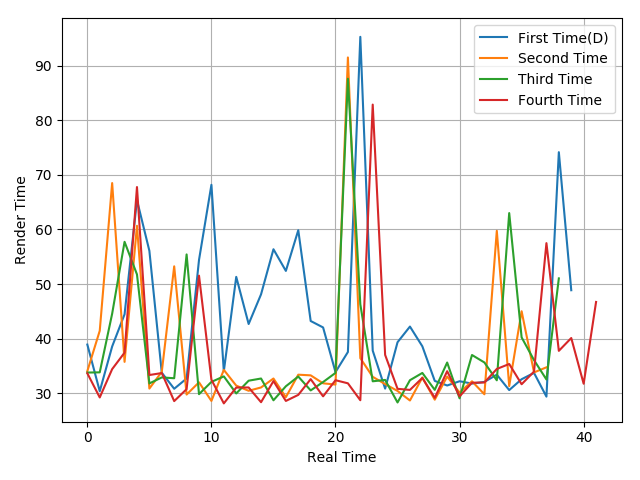

Values plotted in this chart, from the file beside it:
38.91, 30.36, 38.56, 44.46, 65.39, 56.09, 33.75, 30.81, 32.69, 54.42, 68.19, 34.02, 51.32, 42.68, 48.12, 56.38, 52.41, 59.87, 43.23, 42.05, 33.87, 37.55, 95.31, 37.8
34.05, 41.44, 68.51, 35.74, 60.68, 30.85, 33.92, 53.25, 29.75, 31.99, 28.58, 34.27, 31.39, 30.44, 31.05, 32.69, 29.27, 33.39, 33.27, 31.81, 31.58, 91.53, 36.42, 33
33.78, 33.82, 44.57, 57.74, 51.77, 31.79, 32.89, 32.74, 55.43, 29.82, 32.07, 33.08, 29.95, 32.29, 32.69, 28.7, 31.27, 33.05, 30.51, 32.04, 33.72, 87.63, 46.3, 32.18
33.64, 29.22, 34.41, 37.43, 67.78, 33.33, 33.69, 28.55, 30.74, 51.54, 32.47, 28.13, 31.03, 31.05, 28.35, 32.22, 28.58, 29.69, 32.58, 29.42, 32.38, 31.81, 28.71, 82.89
